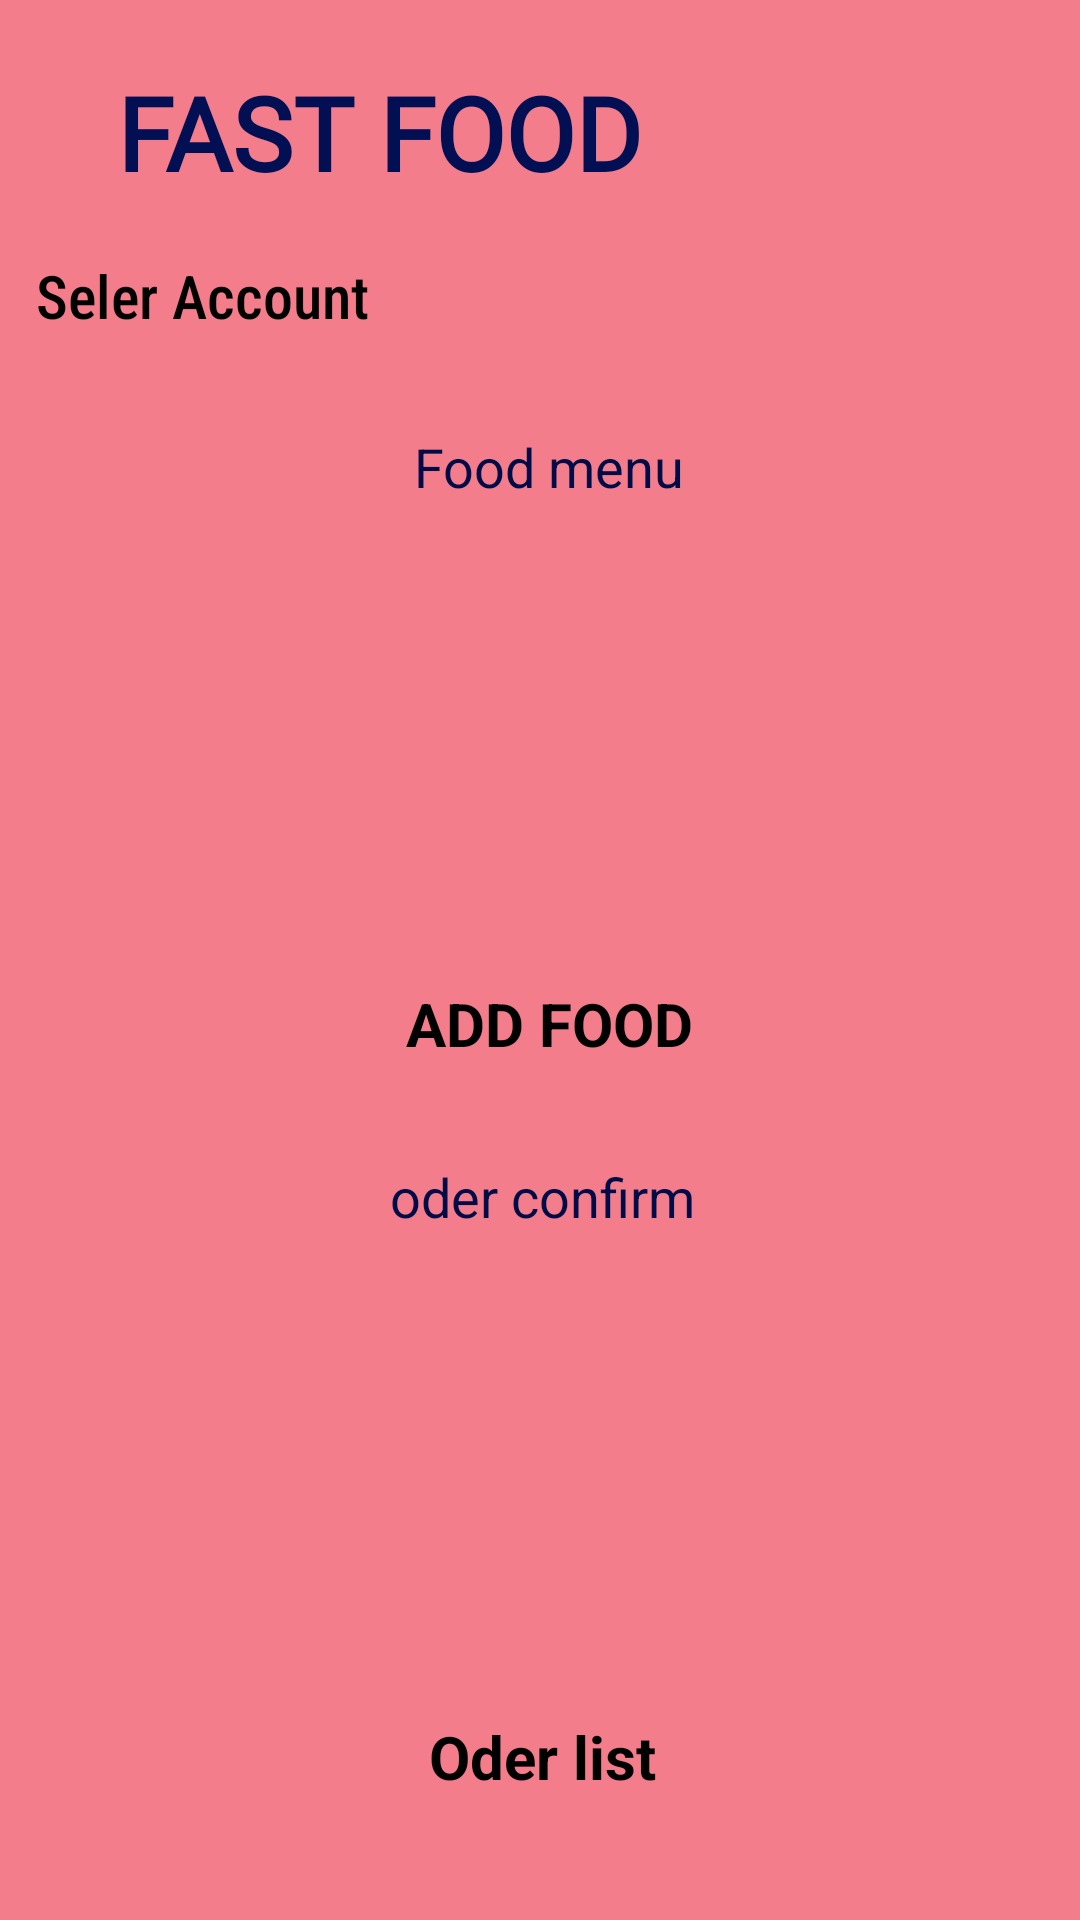

This screen was rendered from an Android layout file. Write that file and the resources it references.
<!-- AndroidManifest.xml: application theme Theme.MiniProject -->
<!-- res/layout/addfood.xml -->
<?xml version="1.0" encoding="utf-8"?>
<androidx.constraintlayout.widget.ConstraintLayout xmlns:android="http://schemas.android.com/apk/res/android"
    xmlns:app="http://schemas.android.com/apk/res-auto"
    xmlns:tools="http://schemas.android.com/tools"
    android:layout_width="match_parent"
    android:layout_height="match_parent"
    tools:context=".AddfoodActivity"
    android:background="#F37D8A">

    <ImageView
        android:id="@+id/imageView"
        android:layout_width="390dp"
        android:layout_height="209dp"
        android:layout_marginBottom="8dp"
        app:layout_constraintBottom_toBottomOf="parent"
        app:layout_constraintEnd_toEndOf="parent"
        app:layout_constraintHorizontal_bias="0.0"
        app:layout_constraintStart_toStartOf="parent"
        app:layout_constraintTop_toTopOf="parent"
        app:layout_constraintVertical_bias="0.0"
        app:srcCompat="@drawable/top_backgroundd" />

    <TextView
        android:id="@+id/account"
        android:layout_width="205dp"
        android:layout_height="69dp"
        android:fontFamily="sans-serif-condensed-medium"
        android:text="Seler Account"
        android:textSize="20dp"
        app:layout_constraintBottom_toBottomOf="@+id/imageView"
        app:layout_constraintEnd_toEndOf="parent"
        app:layout_constraintHorizontal_bias="0.077"
        app:layout_constraintStart_toStartOf="@+id/imageView"
        app:layout_constraintTop_toTopOf="parent"
        app:layout_constraintVertical_bias="0.608" />

    <TextView
        android:id="@+id/name"
        android:layout_width="253dp"
        android:layout_height="62dp"
        android:fontFamily="@font/aclonica"
        android:text="FAST FOOD"
        android:textAlignment="center"
        android:textColor="#030F53"
        android:textSize="34sp"
        android:textStyle="bold"
        app:layout_constraintBottom_toBottomOf="parent"
        app:layout_constraintEnd_toEndOf="parent"
        app:layout_constraintHorizontal_bias="0.0"
        app:layout_constraintStart_toStartOf="parent"
        app:layout_constraintTop_toTopOf="parent"
        app:layout_constraintVertical_bias="0.037" />

    <LinearLayout
        android:id="@+id/linearLayout"
        android:layout_width="376dp"
        android:layout_height="248dp"
        android:orientation="vertical"
        app:layout_constraintBottom_toBottomOf="parent"
        app:layout_constraintEnd_toEndOf="parent"
        app:layout_constraintHorizontal_bias="0.342"
        app:layout_constraintStart_toStartOf="parent"
        app:layout_constraintTop_toTopOf="parent"
        app:layout_constraintVertical_bias="0.366">

        <TextView
            android:layout_width="match_parent"
            android:layout_height="wrap_content"
            android:layout_marginBottom="5dp"
            android:gravity="center"
            android:text="Food menu"
            android:textAlignment="center"
            android:textColor="@color/blue"
            android:textSize="18dp" />


        <ImageButton
            android:id="@+id/sellimg"
            android:layout_width="162dp"
            android:layout_height="142dp"
            android:layout_gravity="center"
            android:layout_marginBottom="8dp"
            app:srcCompat="@drawable/selll" />

        <Button
            android:id="@+id/login3"
            android:layout_width="match_parent"
            android:layout_height="58dp"
            android:layout_marginTop="5dp"
            android:background="@drawable/bottom_background"
            android:text="ADD FOOD"
            android:textAlignment="center"
            android:textSize="20sp"
            android:textStyle="bold" />
    </LinearLayout>

    <LinearLayout
        android:layout_width="384dp"
        android:layout_height="254dp"
        android:layout_marginBottom="4dp"
        android:orientation="vertical"
        app:layout_constraintBottom_toBottomOf="parent"
        app:layout_constraintEnd_toEndOf="parent"
        app:layout_constraintHorizontal_bias="0.488"
        app:layout_constraintStart_toStartOf="parent"
        app:layout_constraintTop_toBottomOf="@+id/linearLayout">

        <TextView
            android:id="@+id/buyerr"
            android:layout_width="match_parent"
            android:layout_height="wrap_content"
            android:layout_marginBottom="5dp"
            android:gravity="center"
            android:text="oder confirm"
            android:textAlignment="center"
            android:textColor="@color/blue"
            android:textSize="18dp" />

        <ImageButton
            android:id="@+id/buy"
            android:layout_width="176dp"
            android:layout_height="143dp"
            android:layout_gravity="center"
            android:layout_marginBottom="8dp"
            app:srcCompat="@drawable/buyer" />


        <Button
            android:id="@+id/login2"
            android:layout_width="match_parent"
            android:layout_height="58dp"
            android:layout_marginTop="5dp"
            android:background="@drawable/bottom_background"
            android:text="Oder list"
            android:textAlignment="center"
            android:textSize="20sp"
            android:textStyle="bold" />
    </LinearLayout>


</androidx.constraintlayout.widget.ConstraintLayout>
<!-- resources referenced by this layout -->
<resources>
  <color name="blue">#010B47</color>
  <!-- drawable buyer: jpg bitmap (drawable, 30435 bytes) -->
  <!-- drawable selll: jpg bitmap (drawable, 32413 bytes) -->
  <!-- drawable top_backgroundd: png bitmap (drawable, 54363 bytes) -->
</resources>
